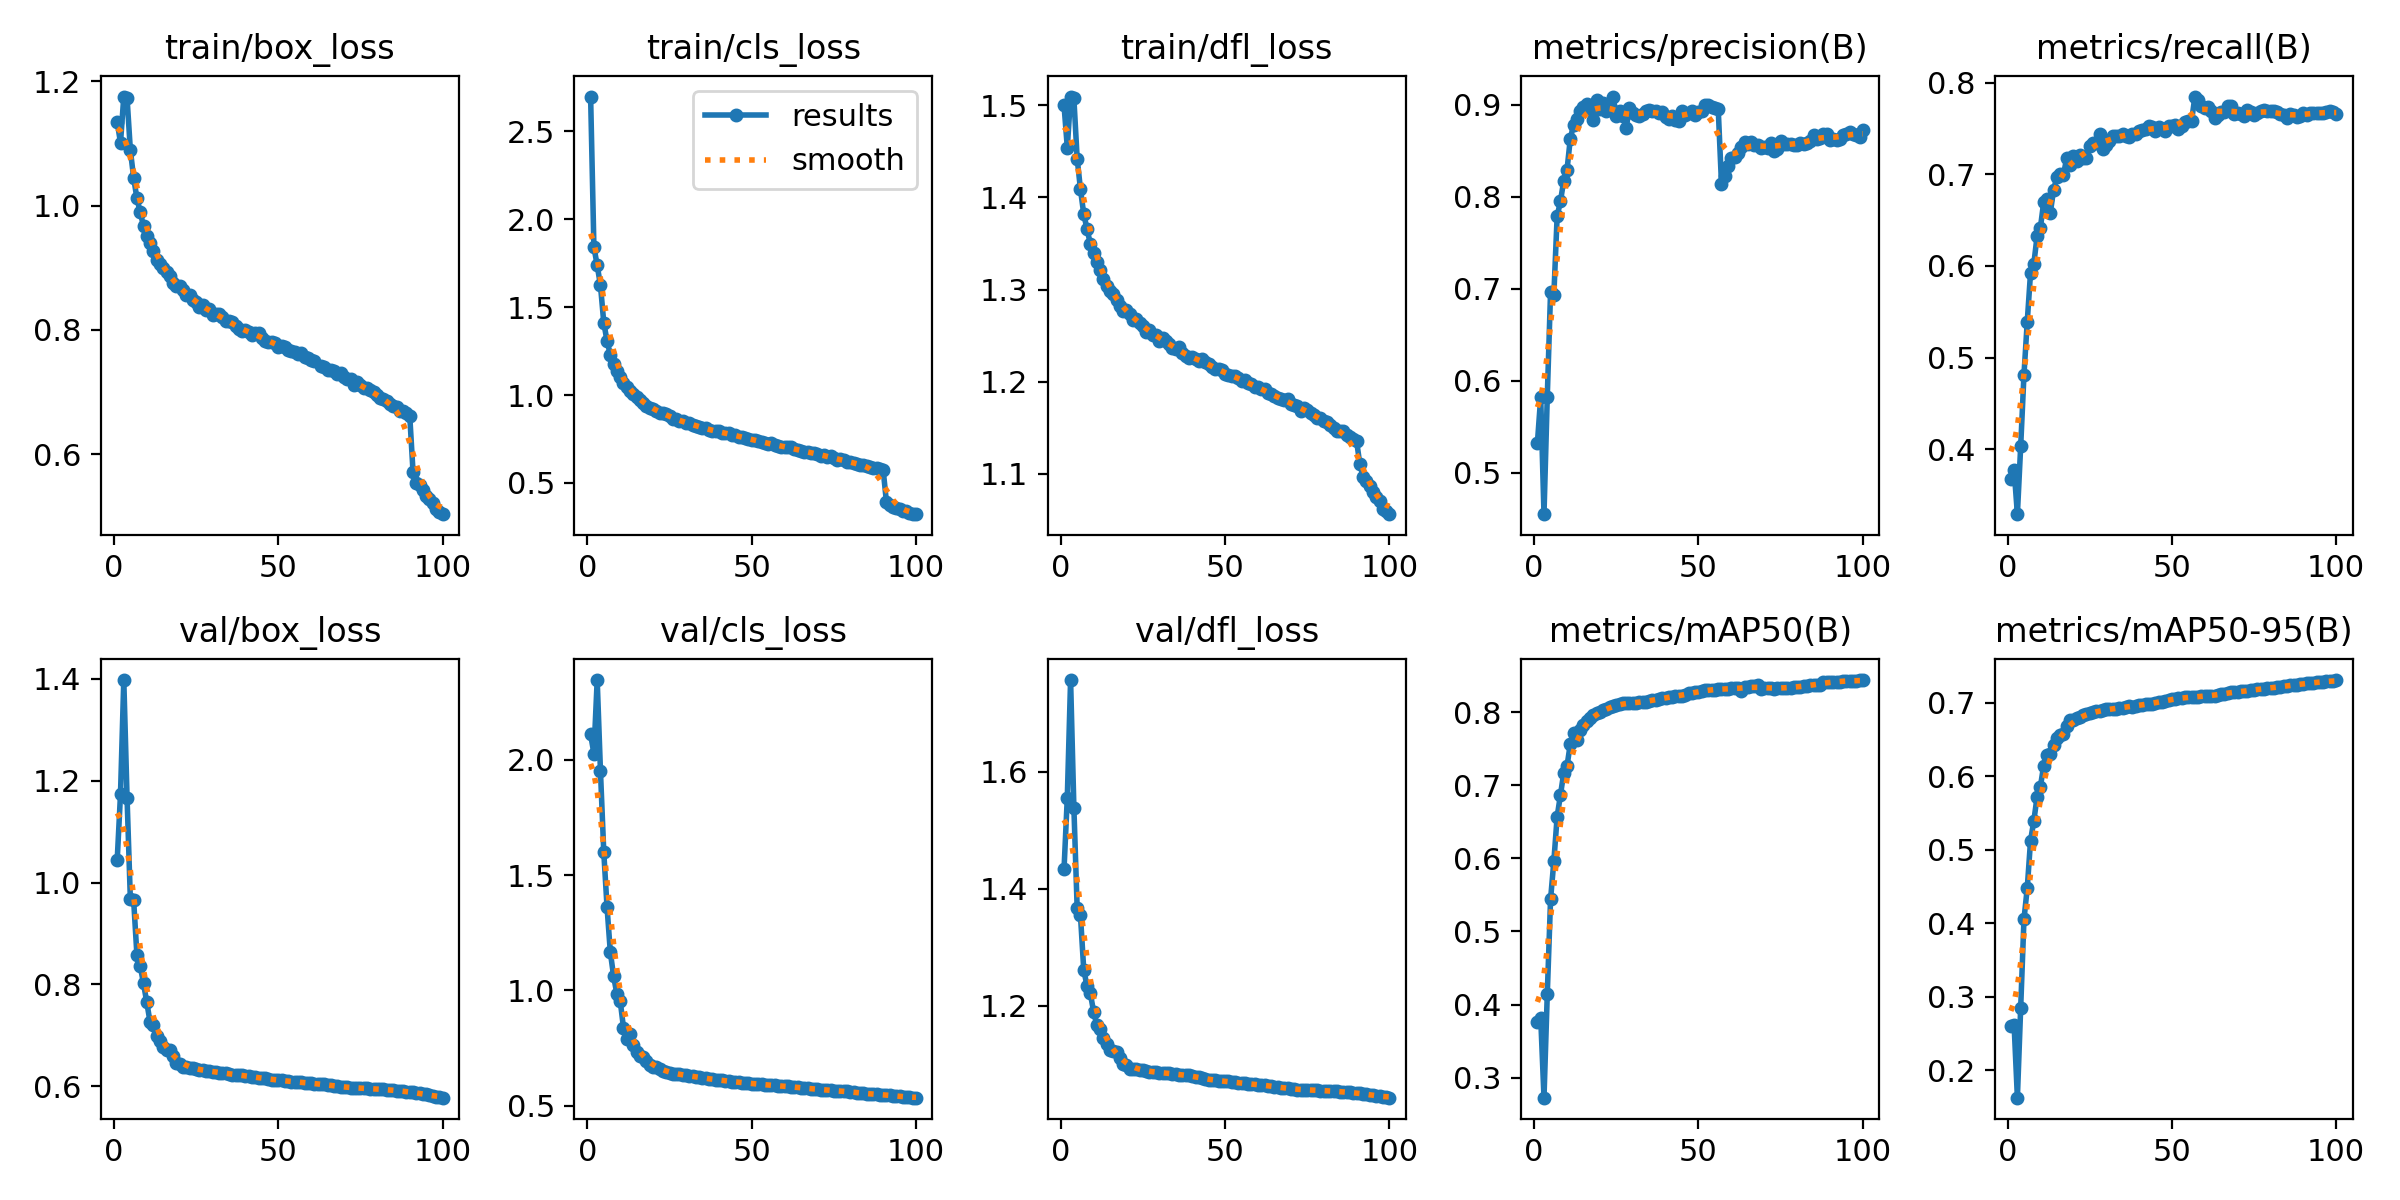

The table this chart was drawn from, first rows:
epoch, time, train/box_loss, train/cls_loss, train/dfl_loss, metrics/precision(B), metrics/recall(B), metrics/mAP50(B), metrics/mAP50-95(B), val/box_loss, val/cls_loss, val/dfl_loss, lr/pg0, lr/pg1, lr/pg2, lr/pg3, lr/pg4, lr/pg5, lr/pg6, lr/pg7
1, 235.6, 1.135, 2.699, 1.5, 0.5324, 0.3677, 0.376, 0.2595, 1.045, 2.111, 1.433, 0.009986, 0.003329, 0.009986, 0.003329, 0.009986, 0.003329, 0.009986, 0.003329
2, 477.4, 1.101, 1.843, 1.454, 0.5819, 0.3777, 0.3822, 0.2616, 1.174, 2.027, 1.556, 0.01979, 0.006596, 0.01979, 0.006596, 0.01979, 0.006596, 0.01979, 0.006596
3, 703.9, 1.176, 1.738, 1.51, 0.4548, 0.3291, 0.2727, 0.1624, 1.398, 2.346, 1.756, 0.02939, 0.009797, 0.02939, 0.009797, 0.02939, 0.009797, 0.02939, 0.009797
4, 938.1, 1.173, 1.624, 1.508, 0.5827, 0.4029, 0.4144, 0.2845, 1.165, 1.95, 1.539, 0.02911, 0.009703, 0.02911, 0.009703, 0.02911, 0.009703, 0.02911, 0.009703
5, 1176, 1.089, 1.412, 1.442, 0.6965, 0.4812, 0.544, 0.405, 0.9672, 1.601, 1.367, 0.02881, 0.009604, 0.02881, 0.009604, 0.02881, 0.009604, 0.02881, 0.009604
6, 1403, 1.045, 1.307, 1.409, 0.693, 0.5391, 0.596, 0.4476, 0.965, 1.36, 1.354, 0.02851, 0.009505, 0.02851, 0.009505, 0.02851, 0.009505, 0.02851, 0.009505
7, 1620, 1.012, 1.23, 1.382, 0.7786, 0.5924, 0.6568, 0.5121, 0.857, 1.165, 1.262, 0.02822, 0.009406, 0.02822, 0.009406, 0.02822, 0.009406, 0.02822, 0.009406
8, 1844, 0.9896, 1.177, 1.366, 0.7949, 0.6022, 0.6864, 0.5391, 0.8361, 1.061, 1.233, 0.02792, 0.009307, 0.02792, 0.009307, 0.02792, 0.009307, 0.02792, 0.009307
9, 2076, 0.967, 1.134, 1.35, 0.8172, 0.6326, 0.7166, 0.5719, 0.8016, 0.983, 1.221, 0.02762, 0.009208, 0.02762, 0.009208, 0.02762, 0.009208, 0.02762, 0.009208
10, 2307, 0.9511, 1.101, 1.34, 0.829, 0.6416, 0.726, 0.5856, 0.7643, 0.954, 1.19, 0.02733, 0.009109, 0.02733, 0.009109, 0.02733, 0.009109, 0.02733, 0.009109
11, 2536, 0.9395, 1.067, 1.33, 0.8629, 0.6696, 0.7562, 0.6144, 0.7256, 0.8379, 1.167, 0.02703, 0.00901, 0.02703, 0.00901, 0.02703, 0.00901, 0.02703, 0.00901
12, 2766, 0.9278, 1.045, 1.321, 0.8781, 0.6733, 0.7716, 0.6283, 0.7202, 0.7874, 1.16, 0.02673, 0.008911, 0.02673, 0.008911, 0.02673, 0.008911, 0.02673, 0.008911
13, 2995, 0.9126, 1.021, 1.311, 0.8846, 0.6573, 0.7624, 0.63, 0.6983, 0.8116, 1.144, 0.02644, 0.008812, 0.02644, 0.008812, 0.02644, 0.008812, 0.02644, 0.008812
14, 3228, 0.9058, 1.004, 1.303, 0.8935, 0.6828, 0.775, 0.6425, 0.6894, 0.763, 1.135, 0.02614, 0.008713, 0.02614, 0.008713, 0.02614, 0.008713, 0.02614, 0.008713
15, 3459, 0.8998, 0.987, 1.299, 0.8978, 0.6966, 0.7827, 0.652, 0.6773, 0.7336, 1.124, 0.02584, 0.008614, 0.02584, 0.008614, 0.02584, 0.008614, 0.02584, 0.008614
16, 3689, 0.8938, 0.9715, 1.295, 0.9012, 0.7, 0.7877, 0.6564, 0.6711, 0.7143, 1.123, 0.02555, 0.008515, 0.02555, 0.008515, 0.02555, 0.008515, 0.02555, 0.008515
17, 3918, 0.8871, 0.9534, 1.289, 0.8949, 0.699, 0.7925, 0.6573, 0.6716, 0.7105, 1.121, 0.02525, 0.008416, 0.02525, 0.008416, 0.02525, 0.008416, 0.02525, 0.008416
18, 4146, 0.875, 0.9391, 1.282, 0.883, 0.7177, 0.7961, 0.6683, 0.6592, 0.692, 1.111, 0.02495, 0.008317, 0.02495, 0.008317, 0.02495, 0.008317, 0.02495, 0.008317
19, 4368, 0.8701, 0.9261, 1.277, 0.9048, 0.7102, 0.799, 0.6757, 0.6456, 0.6756, 1.1, 0.02465, 0.008218, 0.02465, 0.008218, 0.02465, 0.008218, 0.02465, 0.008218
20, 4599, 0.8703, 0.9211, 1.278, 0.8949, 0.7198, 0.8005, 0.6766, 0.6439, 0.669, 1.099, 0.02436, 0.008119, 0.02436, 0.008119, 0.02436, 0.008119, 0.02436, 0.008119
21, 4829, 0.8636, 0.9116, 1.273, 0.9018, 0.7144, 0.8025, 0.6787, 0.6382, 0.6654, 1.092, 0.02406, 0.00802, 0.02406, 0.00802, 0.02406, 0.00802, 0.02406, 0.00802
22, 5057, 0.8555, 0.899, 1.267, 0.8935, 0.7208, 0.8038, 0.6802, 0.6367, 0.6579, 1.092, 0.02376, 0.007921, 0.02376, 0.007921, 0.02376, 0.007921, 0.02376, 0.007921
23, 5287, 0.856, 0.8955, 1.268, 0.8982, 0.7182, 0.8071, 0.6833, 0.6361, 0.6518, 1.092, 0.02347, 0.007822, 0.02347, 0.007822, 0.02347, 0.007822, 0.02347, 0.007822
24, 5510, 0.8481, 0.8895, 1.264, 0.9089, 0.7178, 0.8086, 0.6847, 0.6347, 0.6468, 1.091, 0.02317, 0.007723, 0.02317, 0.007723, 0.02317, 0.007723, 0.02317, 0.007723
25, 5733, 0.8455, 0.8797, 1.26, 0.8876, 0.7313, 0.8102, 0.6862, 0.6341, 0.6417, 1.09, 0.02287, 0.007624, 0.02287, 0.007624, 0.02287, 0.007624, 0.02287, 0.007624
26, 5966, 0.8373, 0.8612, 1.254, 0.8928, 0.7339, 0.8111, 0.6867, 0.6321, 0.638, 1.089, 0.02258, 0.007525, 0.02258, 0.007525, 0.02258, 0.007525, 0.02258, 0.007525
27, 6197, 0.8395, 0.864, 1.256, 0.8873, 0.734, 0.8123, 0.6879, 0.631, 0.637, 1.088, 0.02228, 0.007426, 0.02228, 0.007426, 0.02228, 0.007426, 0.02228, 0.007426
28, 6425, 0.8327, 0.8527, 1.25, 0.8749, 0.7441, 0.8126, 0.6888, 0.6294, 0.6352, 1.086, 0.02198, 0.007327, 0.02198, 0.007327, 0.02198, 0.007327, 0.02198, 0.007327
29, 6655, 0.8336, 0.8507, 1.251, 0.8965, 0.7278, 0.812, 0.6896, 0.6291, 0.6339, 1.086, 0.02168, 0.007228, 0.02168, 0.007228, 0.02168, 0.007228, 0.02168, 0.007228
30, 6874, 0.8239, 0.8386, 1.244, 0.8911, 0.7324, 0.8123, 0.6909, 0.6286, 0.6307, 1.086, 0.02139, 0.007129, 0.02139, 0.007129, 0.02139, 0.007129, 0.02139, 0.007129
31, 7097, 0.8262, 0.8407, 1.248, 0.8888, 0.7365, 0.8124, 0.6912, 0.6283, 0.6297, 1.086, 0.02109, 0.00703, 0.02109, 0.00703, 0.02109, 0.00703, 0.02109, 0.00703
32, 7327, 0.825, 0.8303, 1.244, 0.8879, 0.7416, 0.8135, 0.6913, 0.6266, 0.6266, 1.085, 0.02079, 0.006931, 0.02079, 0.006931, 0.02079, 0.006931, 0.02079, 0.006931
33, 7557, 0.8204, 0.8257, 1.241, 0.8896, 0.7418, 0.8138, 0.6915, 0.6258, 0.6243, 1.085, 0.0205, 0.006832, 0.0205, 0.006832, 0.0205, 0.006832, 0.0205, 0.006832
34, 7775, 0.8149, 0.818, 1.237, 0.8937, 0.7422, 0.814, 0.6931, 0.6252, 0.6222, 1.084, 0.0202, 0.006733, 0.0202, 0.006733, 0.0202, 0.006733, 0.0202, 0.006733
35, 7990, 0.8138, 0.8131, 1.236, 0.8941, 0.7434, 0.8148, 0.6932, 0.6244, 0.6198, 1.084, 0.0199, 0.006634, 0.0199, 0.006634, 0.0199, 0.006634, 0.0199, 0.006634
36, 8205, 0.8131, 0.8098, 1.237, 0.8934, 0.7419, 0.8158, 0.6941, 0.6227, 0.618, 1.082, 0.01961, 0.006535, 0.01961, 0.006535, 0.01961, 0.006535, 0.01961, 0.006535
37, 8419, 0.8061, 0.8025, 1.231, 0.8936, 0.7407, 0.8171, 0.6951, 0.6225, 0.6154, 1.082, 0.01931, 0.006436, 0.01931, 0.006436, 0.01931, 0.006436, 0.01931, 0.006436
38, 8630, 0.8018, 0.7962, 1.227, 0.8915, 0.7442, 0.8173, 0.6945, 0.6221, 0.6135, 1.082, 0.01901, 0.006337, 0.01901, 0.006337, 0.01901, 0.006337, 0.01901, 0.006337
39, 8844, 0.7981, 0.7946, 1.226, 0.8921, 0.7436, 0.819, 0.6958, 0.621, 0.6125, 1.081, 0.01871, 0.006238, 0.01871, 0.006238, 0.01871, 0.006238, 0.01871, 0.006238
40, 9054, 0.8, 0.7933, 1.227, 0.8867, 0.7466, 0.8195, 0.6961, 0.62, 0.6107, 1.08, 0.01842, 0.006139, 0.01842, 0.006139, 0.01842, 0.006139, 0.01842, 0.006139
41, 9264, 0.7968, 0.7825, 1.225, 0.884, 0.7484, 0.8208, 0.6968, 0.619, 0.6088, 1.079, 0.01812, 0.00604, 0.01812, 0.00604, 0.01812, 0.00604, 0.01812, 0.00604
42, 9474, 0.7925, 0.7813, 1.222, 0.8876, 0.7491, 0.8209, 0.6976, 0.6182, 0.6077, 1.078, 0.01782, 0.005941, 0.01782, 0.005941, 0.01782, 0.005941, 0.01782, 0.005941
43, 9687, 0.7952, 0.7832, 1.224, 0.8834, 0.7524, 0.8216, 0.6983, 0.6174, 0.6057, 1.076, 0.01753, 0.005842, 0.01753, 0.005842, 0.01753, 0.005842, 0.01753, 0.005842
44, 9902, 0.7945, 0.7751, 1.222, 0.8821, 0.7519, 0.822, 0.6987, 0.6163, 0.6041, 1.075, 0.01723, 0.005743, 0.01723, 0.005743, 0.01723, 0.005743, 0.01723, 0.005743
45, 10115, 0.7873, 0.7699, 1.219, 0.8935, 0.7467, 0.8224, 0.6996, 0.6152, 0.6025, 1.074, 0.01693, 0.005644, 0.01693, 0.005644, 0.01693, 0.005644, 0.01693, 0.005644
46, 10325, 0.7829, 0.7617, 1.216, 0.8887, 0.7519, 0.8232, 0.7005, 0.6151, 0.6007, 1.074, 0.01664, 0.005545, 0.01664, 0.005545, 0.01664, 0.005545, 0.01664, 0.005545
47, 10537, 0.7799, 0.7613, 1.214, 0.8907, 0.7491, 0.8256, 0.7014, 0.6138, 0.5998, 1.073, 0.01634, 0.005446, 0.01634, 0.005446, 0.01634, 0.005446, 0.01634, 0.005446
48, 10750, 0.7812, 0.7571, 1.214, 0.8929, 0.7468, 0.8263, 0.7026, 0.6128, 0.5987, 1.072, 0.01604, 0.005347, 0.01604, 0.005347, 0.01604, 0.005347, 0.01604, 0.005347
49, 10961, 0.7786, 0.7521, 1.213, 0.8887, 0.753, 0.8269, 0.7036, 0.6125, 0.5965, 1.071, 0.01574, 0.005248, 0.01574, 0.005248, 0.01574, 0.005248, 0.01574, 0.005248
50, 11172, 0.773, 0.7465, 1.208, 0.8918, 0.7522, 0.8272, 0.7049, 0.6117, 0.5951, 1.071, 0.01545, 0.005149, 0.01545, 0.005149, 0.01545, 0.005149, 0.01545, 0.005149
51, 11383, 0.7739, 0.7413, 1.207, 0.8928, 0.7533, 0.829, 0.7052, 0.6114, 0.5946, 1.071, 0.01515, 0.00505, 0.01515, 0.00505, 0.01515, 0.00505, 0.01515, 0.00505
52, 11597, 0.7722, 0.7373, 1.207, 0.8994, 0.7491, 0.8304, 0.7057, 0.6103, 0.5934, 1.07, 0.01485, 0.004951, 0.01485, 0.004951, 0.01485, 0.004951, 0.01485, 0.004951
53, 11807, 0.7684, 0.7338, 1.206, 0.9002, 0.753, 0.8307, 0.7065, 0.6095, 0.5922, 1.069, 0.01456, 0.004852, 0.01456, 0.004852, 0.01456, 0.004852, 0.01456, 0.004852
54, 12018, 0.7658, 0.7294, 1.204, 0.8976, 0.757, 0.8299, 0.707, 0.6086, 0.5901, 1.068, 0.01426, 0.004753, 0.01426, 0.004753, 0.01426, 0.004753, 0.01426, 0.004753
55, 12228, 0.7642, 0.7222, 1.201, 0.8961, 0.7584, 0.8307, 0.7074, 0.6085, 0.5882, 1.068, 0.01396, 0.004654, 0.01396, 0.004654, 0.01396, 0.004654, 0.01396, 0.004654
56, 12438, 0.7621, 0.7256, 1.202, 0.8957, 0.7583, 0.8321, 0.7076, 0.6079, 0.5874, 1.067, 0.01367, 0.004555, 0.01367, 0.004555, 0.01367, 0.004555, 0.01367, 0.004555
57, 12661, 0.7623, 0.7158, 1.198, 0.8137, 0.7847, 0.8309, 0.7078, 0.6075, 0.5874, 1.067, 0.01337, 0.004456, 0.01337, 0.004456, 0.01337, 0.004456, 0.01337, 0.004456
58, 12876, 0.7565, 0.7123, 1.197, 0.8227, 0.7809, 0.8312, 0.7075, 0.6067, 0.586, 1.066, 0.01307, 0.004357, 0.01307, 0.004357, 0.01307, 0.004357, 0.01307, 0.004357
59, 13087, 0.7541, 0.7057, 1.195, 0.8337, 0.7746, 0.832, 0.7088, 0.6063, 0.5839, 1.066, 0.01277, 0.004258, 0.01277, 0.004258, 0.01277, 0.004258, 0.01277, 0.004258
60, 13300, 0.7524, 0.7064, 1.194, 0.842, 0.7719, 0.8323, 0.7089, 0.6053, 0.5832, 1.065, 0.01248, 0.004159, 0.01248, 0.004159, 0.01248, 0.004159, 0.01248, 0.004159
... 40 more rows
